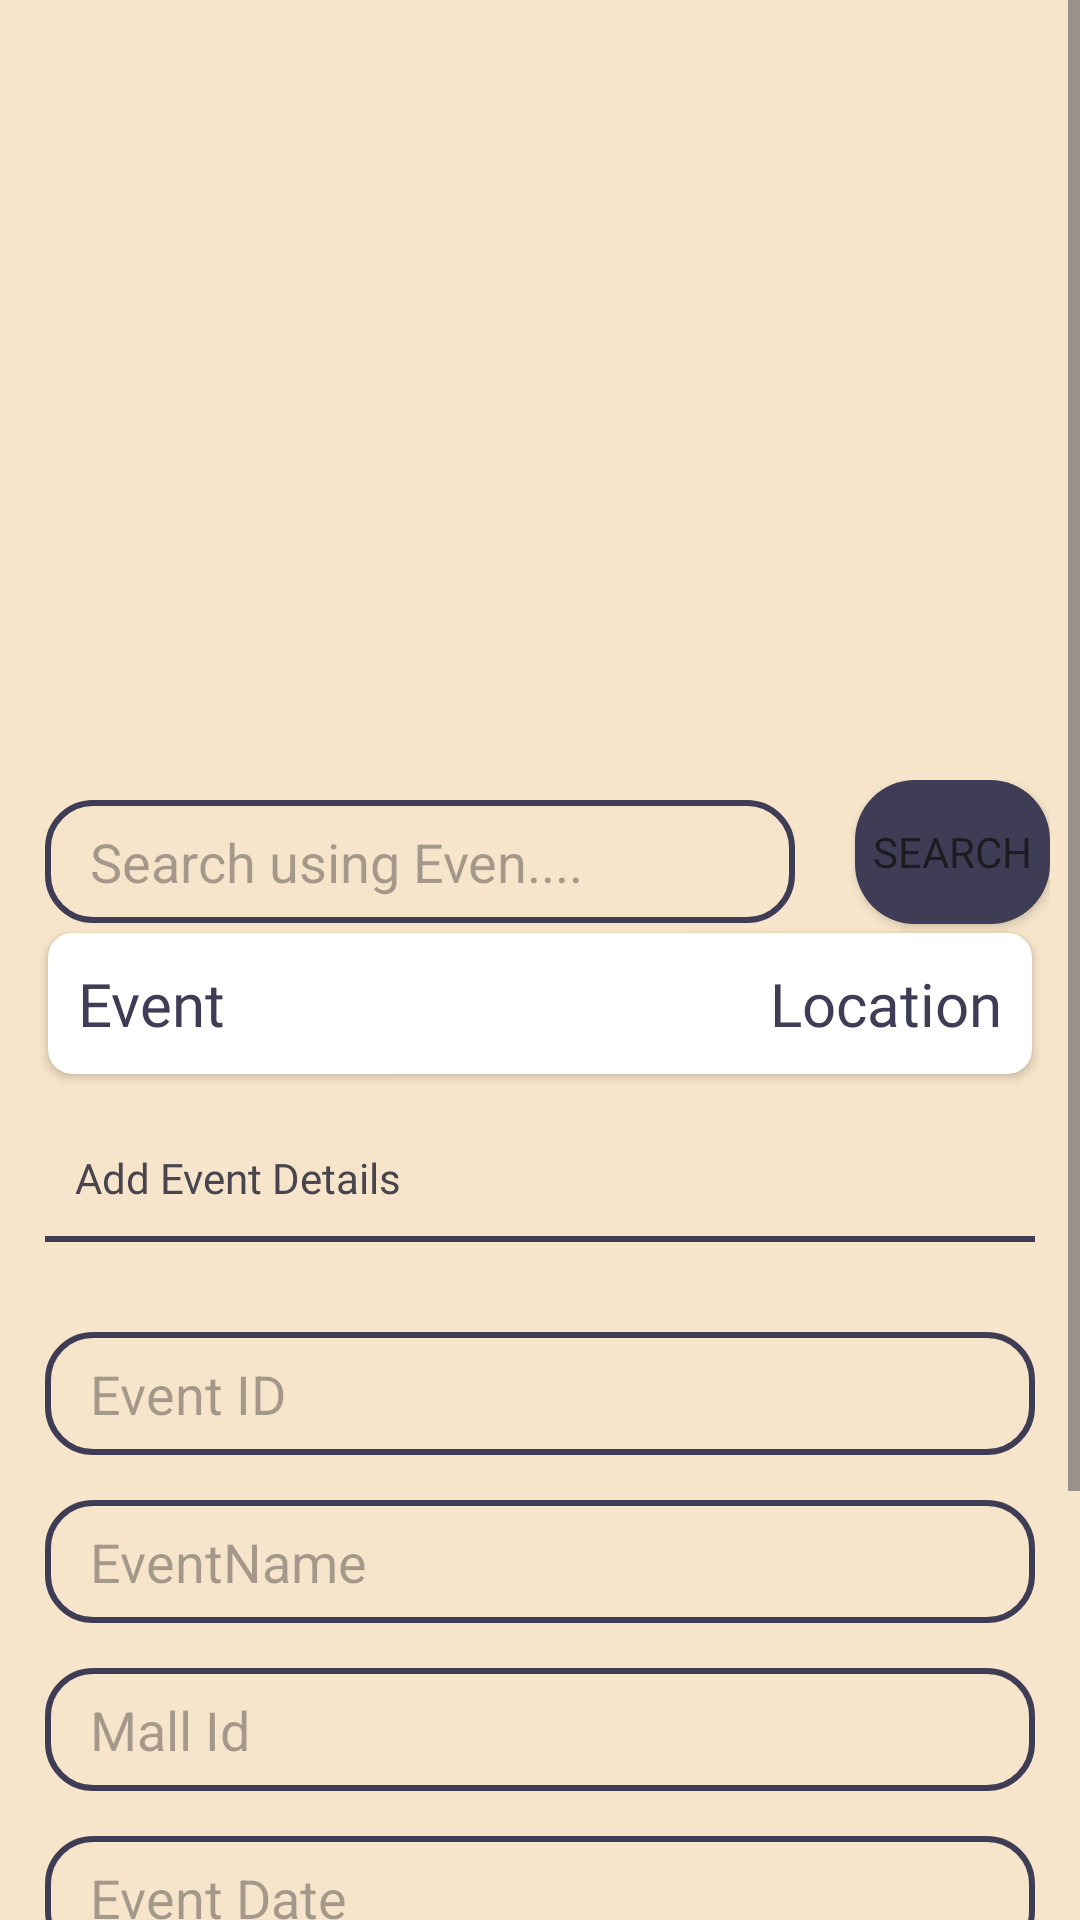

Reconstruct the res/layout file that produces this screen, plus the resources it refers to.
<!-- AndroidManifest.xml: application theme Theme.KayMallManager -->
<!-- res/layout/activity_event.xml -->
<?xml version="1.0" encoding="utf-8"?>
<LinearLayout xmlns:android="http://schemas.android.com/apk/res/android"
    xmlns:app="http://schemas.android.com/apk/res-auto"
    xmlns:tools="http://schemas.android.com/tools"
    android:layout_width="match_parent"
    android:layout_height="match_parent"
    android:orientation="vertical"
    android:background="#F6E5CA"
    tools:context=".EventActivity">



    <ScrollView
        android:layout_width="match_parent"
        android:layout_height="wrap_content"
        android:orientation="vertical">


        <LinearLayout
            android:layout_width="match_parent"
            android:layout_height="wrap_content"
            android:orientation="vertical">
            <ImageView
                android:layout_width="match_parent"
                android:layout_height="250dp"
                android:src="@drawable/letsparty"/>
            <LinearLayout
                android:layout_width="match_parent"
                android:layout_height="wrap_content"
                android:layout_marginLeft="10dp"
                android:layout_marginRight="10dp"
                android:layout_marginTop="10dp"
                android:orientation="horizontal">
                <EditText
                    android:id="@+id/Searchidcleaner"
                    android:layout_width="250dp"
                    android:layout_height="41dp"
                    android:background="@drawable/edit_view"
                    android:paddingLeft="15dp"
                    android:layout_margin="5dp"
                    android:hint="Search using Even.... "/>
                <Button

                    android:id="@+id/searchBtnCleaners"
                    android:layout_width="wrap_content"
                    android:layout_height="wrap_content"
                    android:text="Search"
                    android:layout_marginLeft="15dp"
                    android:background="@drawable/btn_bg"
                    android:fontFamily="@font/poppinsbold"/>

            </LinearLayout>

            <androidx.cardview.widget.CardView
                android:layout_width="match_parent"
                android:layout_height="wrap_content"
                android:layout_marginLeft="16dp"
                android:layout_marginRight="16dp"
                app:cardCornerRadius="8dp">



                <FrameLayout
                    android:layout_width="match_parent"
                    android:layout_height="match_parent">
                    <TextView
                        android:id="@+id/cleanerName"
                        android:layout_width="wrap_content"
                        android:layout_height="wrap_content"
                        android:text="Event"
                        android:textSize="20sp"
                        android:fontFamily="@font/poppinsbold"
                        android:textColor="@color/blue"
                        android:padding="10dp"

                        android:layout_gravity="center|left"
                        />
                    <TextView
                        android:id="@+id/shiftIdshow"
                        android:layout_width="wrap_content"
                        android:layout_height="wrap_content"
                        android:text="Location"
                        android:textSize="20sp"
                        android:fontFamily="@font/poppiesregular"
                        android:textColor="@color/blue"
                        android:padding="10dp"

                        android:layout_gravity="center|right"
                        />


                </FrameLayout>


                

            </androidx.cardview.widget.CardView>

            <LinearLayout
                android:layout_width="match_parent"
                android:layout_height="wrap_content"
                android:layout_margin="15dp"
                android:orientation="vertical">
                <TextView
                    android:layout_width="match_parent"
                    android:layout_height="wrap_content"
                    android:text="Add Event Details"
                    android:fontFamily="@font/poppinsmedium"
                    android:layout_margin="10dp"/>
                <View
                    android:layout_width="match_parent"
                    android:layout_height="2dp"
                    android:background="@color/blue"
                    android:layout_marginBottom="15dp"/>

                <EditText
                    android:id="@+id/EventID"
                    android:layout_width="match_parent"
                    android:layout_height="41dp"
                    android:background="@drawable/edit_view"
                    android:paddingLeft="15dp"
                    android:layout_marginTop="15dp"
                    android:hint="Event ID "/>

                <EditText
                    android:id="@+id/EventNameEdittext"
                    android:layout_width="match_parent"
                    android:layout_height="41dp"
                    android:background="@drawable/edit_view"
                    android:paddingLeft="15dp"
                    android:layout_marginTop="15dp"
                    android:hint="EventName "/>


                <EditText
                    android:id="@+id/IdmallEdittext"
                    android:layout_width="match_parent"
                    android:layout_height="41dp"
                    android:background="@drawable/edit_view"
                    android:paddingLeft="15dp"
                    android:layout_marginTop="15dp"
                    android:hint="Mall Id"/>
                <EditText
                    android:id="@+id/DateEdittext"
                    android:layout_width="match_parent"
                    android:layout_height="41dp"
                    android:background="@drawable/edit_view"
                    android:paddingLeft="15dp"
                    android:layout_marginTop="15dp"
                    android:hint="Event Date"/>

                <EditText
                    android:id="@+id/locationEdittext"
                    android:layout_width="match_parent"
                    android:layout_height="41dp"
                    android:background="@drawable/edit_view"
                    android:paddingLeft="15dp"
                    android:layout_marginTop="15dp"
                    android:hint="Location "/>



                <FrameLayout
                    android:layout_width="match_parent"
                    android:layout_height="wrap_content">

                    <Button
                        android:id="@+id/AddSec"
                        android:layout_width="130dp"
                        android:layout_height="50dp"
                        android:layout_marginTop="15dp"
                        android:layout_marginBottom="35dp"
                        android:background="@drawable/btn_bg"
                        android:layout_gravity="center|left"
                        android:text="ADD " />
                    <Button
                        android:id="@+id/UpdateSec"
                        android:layout_width="120dp"
                        android:layout_height="50dp"
                        android:layout_marginTop="15dp"
                        android:layout_marginBottom="35dp"
                        android:layout_marginLeft="15dp"
                        android:background="@drawable/btn_bg"
                        android:layout_gravity="center"
                        android:text="UPDATE" />
                    <Button
                        android:id="@+id/DeleteSec"
                        android:layout_width="100dp"
                        android:layout_height="50dp"
                        android:layout_marginTop="15dp"
                        android:layout_marginBottom="35dp"
                        android:background="@drawable/btn_bg"
                        android:layout_gravity="center|right"
                        android:text="DELETE" />

                </FrameLayout>




            </LinearLayout>





        </LinearLayout>






    </ScrollView>

</LinearLayout>
<!-- resources referenced by this layout -->
<resources>
  <color name="blue">#3F3D56</color>
  <!-- drawable btn_bg (drawable) -->
  <?xml version="1.0" encoding="utf-8"?>
  <shape xmlns:android="http://schemas.android.com/apk/res/android">
    <solid android:color="@color/blue"/>
      <corners android:radius="20dp" />
  </shape>
  <!-- drawable edit_view (drawable) -->
  <?xml version="1.0" encoding="utf-8"?>
  <shape android:shape="rectangle" xmlns:android="http://schemas.android.com/apk/res/android">
     <stroke android:color="@color/blue" android:width="2dp" />
      <corners android:radius="15dp" />
  </shape>
  <style name="Theme.KayMallManager" parent="Base.Theme.KayMallManager" />
  <style name="Base.Theme.KayMallManager" parent="Theme.Material3.DayNight.NoActionBar">
          
           <item name="colorPrimary">@color/blue</item>
      </style>
</resources>
